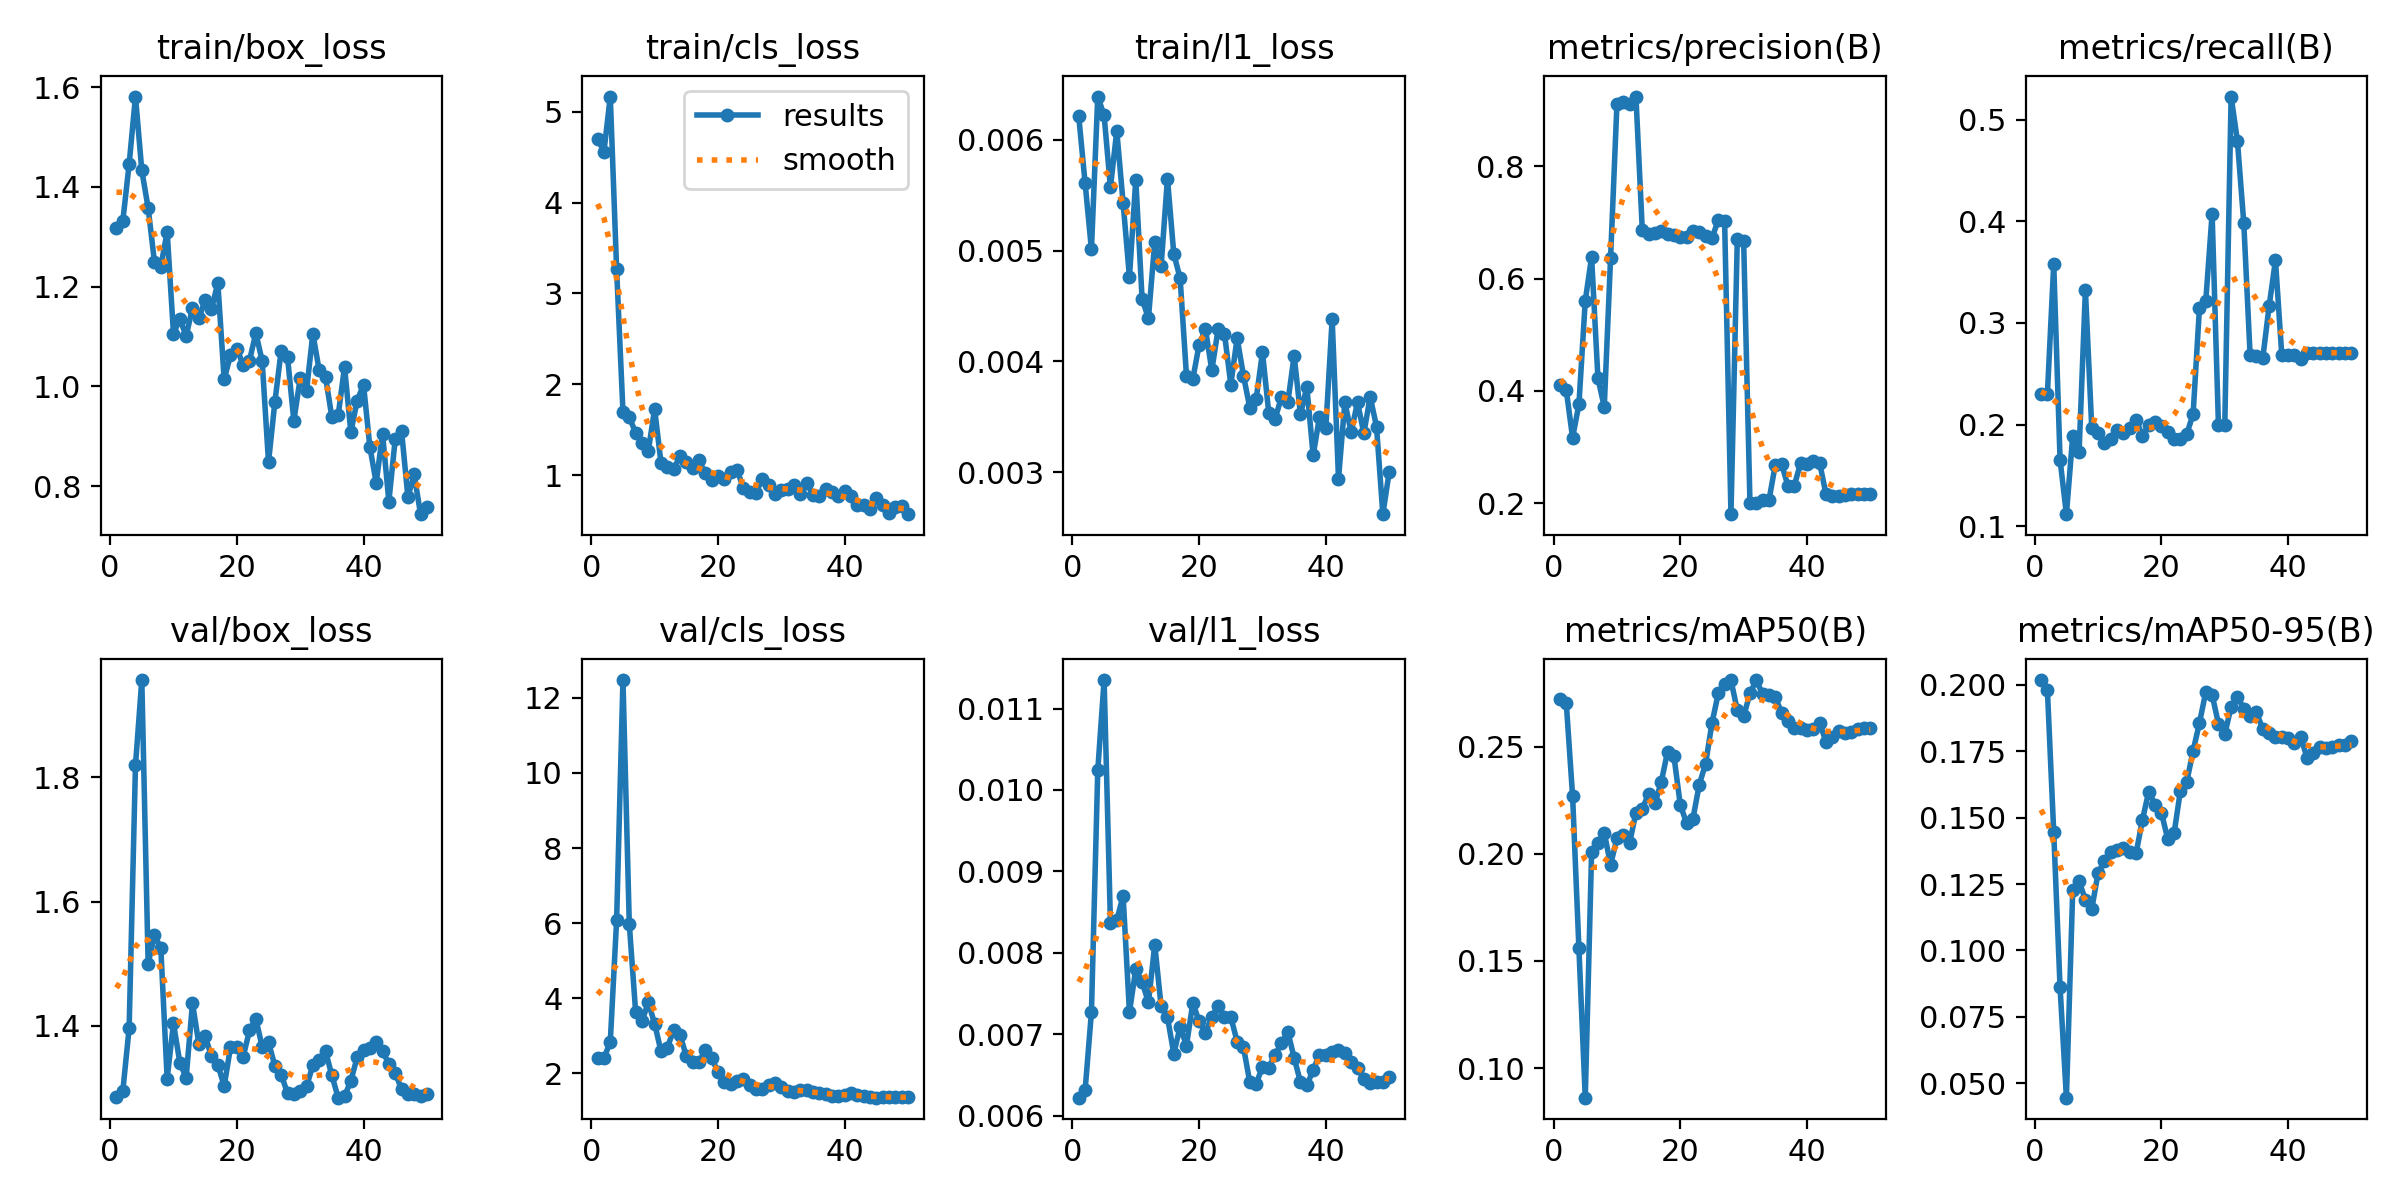

The table this chart was drawn from, first rows:
epoch, time, train/box_loss, train/cls_loss, train/l1_loss, metrics/precision(B), metrics/recall(B), metrics/mAP50(B), metrics/mAP50-95(B), val/box_loss, val/cls_loss, val/l1_loss, lr/pg0, lr/pg1, lr/pg2
1, 5.552, 1.318, 4.7, 0.00621, 0.4113, 0.2303, 0.2724, 0.2018, 1.286, 2.391, 0.00622, 0.0002083, 0.0002083, 0.0002083
2, 6.972, 1.331, 4.561, 0.00561, 0.4015, 0.2304, 0.2704, 0.1981, 1.295, 2.393, 0.00631, 0.0006126, 0.0006126, 0.0006126
3, 8.25, 1.446, 5.166, 0.00501, 0.3168, 0.3581, 0.2271, 0.1445, 1.396, 2.836, 0.00727, 0.001, 0.001, 0.001
4, 9.519, 1.581, 3.264, 0.00639, 0.3761, 0.1652, 0.1558, 0.08607, 1.82, 6.073, 0.01024, 0.001176, 0.001176, 0.001176
5, 11.03, 1.433, 1.7, 0.00622, 0.5605, 0.1117, 0.08623, 0.04457, 1.957, 12.48, 0.01135, 0.001151, 0.001151, 0.001151
6, 12.78, 1.358, 1.638, 0.00557, 0.6386, 0.1888, 0.2006, 0.1228, 1.5, 5.971, 0.00837, 0.001126, 0.001126, 0.001126
7, 14.38, 1.249, 1.466, 0.00608, 0.4229, 0.1729, 0.205, 0.126, 1.546, 3.634, 0.0084, 0.001102, 0.001102, 0.001102
8, 15.61, 1.24, 1.355, 0.00543, 0.3716, 0.3325, 0.2098, 0.1191, 1.525, 3.38, 0.0087, 0.001077, 0.001077, 0.001077
9, 17.36, 1.31, 1.267, 0.00476, 0.6377, 0.1968, 0.1949, 0.1156, 1.315, 3.881, 0.00727, 0.001052, 0.001052, 0.001052
10, 18.61, 1.106, 1.726, 0.00564, 0.9105, 0.1915, 0.2072, 0.1291, 1.404, 3.318, 0.0078, 0.001027, 0.001027, 0.001027
11, 19.83, 1.136, 1.138, 0.00456, 0.9152, 0.1814, 0.2086, 0.1335, 1.341, 2.583, 0.00764, 0.001002, 0.001002, 0.001002
12, 21.07, 1.101, 1.091, 0.00439, 0.9116, 0.1862, 0.205, 0.1369, 1.317, 2.679, 0.00739, 0.0009778, 0.0009778, 0.0009778
13, 22.32, 1.157, 1.066, 0.00508, 0.9244, 0.1941, 0.2192, 0.138, 1.436, 3.137, 0.0081, 0.000953, 0.000953, 0.000953
14, 23.61, 1.136, 1.209, 0.00486, 0.6874, 0.1915, 0.2211, 0.1384, 1.371, 3.026, 0.00734, 0.0009283, 0.0009283, 0.0009283
15, 25.37, 1.173, 1.143, 0.00565, 0.6795, 0.1968, 0.2278, 0.1372, 1.384, 2.452, 0.00721, 0.0009035, 0.0009035, 0.0009035
16, 27.07, 1.155, 1.075, 0.00497, 0.6806, 0.2048, 0.2235, 0.1366, 1.351, 2.287, 0.00676, 0.0008787, 0.0008787, 0.0008787
17, 28.27, 1.208, 1.161, 0.00475, 0.6854, 0.1888, 0.2336, 0.1491, 1.338, 2.301, 0.00709, 0.000854, 0.000854, 0.000854
18, 29.48, 1.014, 1.02, 0.00387, 0.6787, 0.1995, 0.2477, 0.1598, 1.303, 2.604, 0.00686, 0.0008293, 0.0008293, 0.0008293
19, 30.74, 1.062, 0.9508, 0.00384, 0.6773, 0.2021, 0.2455, 0.1549, 1.365, 2.41, 0.00738, 0.0008045, 0.0008045, 0.0008045
20, 32, 1.076, 0.9896, 0.00415, 0.6749, 0.1982, 0.2229, 0.1518, 1.366, 2.018, 0.00716, 0.0007797, 0.0007797, 0.0007797
21, 33.23, 1.043, 0.9591, 0.00429, 0.6735, 0.1929, 0.2143, 0.1419, 1.35, 1.763, 0.00702, 0.000755, 0.000755, 0.000755
22, 34.41, 1.052, 1.038, 0.00392, 0.6848, 0.1862, 0.2164, 0.1441, 1.393, 1.718, 0.00721, 0.0007302, 0.0007302, 0.0007302
23, 35.67, 1.107, 1.056, 0.00429, 0.6835, 0.1862, 0.2323, 0.1602, 1.412, 1.779, 0.00734, 0.0007055, 0.0007055, 0.0007055
24, 36.91, 1.051, 0.8621, 0.00425, 0.6762, 0.1906, 0.242, 0.1635, 1.366, 1.854, 0.00721, 0.0006808, 0.0006808, 0.0006808
25, 38.75, 0.8478, 0.8132, 0.00379, 0.6718, 0.2103, 0.261, 0.1752, 1.373, 1.693, 0.00721, 0.000656, 0.000656, 0.000656
26, 40.46, 0.9678, 0.8075, 0.00421, 0.705, 0.3146, 0.2748, 0.1856, 1.336, 1.585, 0.00691, 0.0006312, 0.0006312, 0.0006312
27, 42.15, 1.072, 0.9583, 0.00387, 0.7024, 0.3218, 0.2794, 0.1973, 1.322, 1.575, 0.00684, 0.0006065, 0.0006065, 0.0006065
28, 43.38, 1.059, 0.889, 0.00358, 0.1805, 0.4075, 0.281, 0.1963, 1.292, 1.693, 0.00641, 0.0005818, 0.0005818, 0.0005818
29, 44.56, 0.9313, 0.7863, 0.00366, 0.6698, 0.1995, 0.267, 0.1854, 1.291, 1.735, 0.00639, 0.000557, 0.000557, 0.000557
30, 45.79, 1.016, 0.8338, 0.00408, 0.6673, 0.1993, 0.2641, 0.1814, 1.294, 1.618, 0.0066, 0.0005322, 0.0005322, 0.0005322
31, 47.42, 0.9909, 0.8479, 0.00353, 0.2007, 0.523, 0.2748, 0.1917, 1.303, 1.511, 0.00659, 0.0005075, 0.0005075, 0.0005075
32, 48.64, 1.106, 0.8904, 0.00348, 0.2009, 0.4789, 0.2811, 0.1955, 1.336, 1.486, 0.00675, 0.0004827, 0.0004827, 0.0004827
33, 49.84, 1.032, 0.7935, 0.00368, 0.2054, 0.3984, 0.2744, 0.191, 1.345, 1.54, 0.00689, 0.000458, 0.000458, 0.000458
34, 51.33, 1.019, 0.9083, 0.00363, 0.2054, 0.2681, 0.2742, 0.1881, 1.359, 1.559, 0.00703, 0.0004332, 0.0004332, 0.0004332
35, 53.06, 0.9382, 0.7845, 0.00405, 0.2685, 0.2679, 0.2731, 0.1896, 1.32, 1.506, 0.00671, 0.0004085, 0.0004085, 0.0004085
36, 54.67, 0.9419, 0.7665, 0.00352, 0.2698, 0.2654, 0.2657, 0.1834, 1.285, 1.456, 0.00641, 0.0003837, 0.0003837, 0.0003837
37, 55.86, 1.039, 0.8481, 0.00377, 0.2308, 0.3166, 0.2619, 0.182, 1.287, 1.429, 0.00637, 0.000359, 0.000359, 0.000359
38, 57.09, 0.908, 0.8087, 0.00315, 0.2316, 0.3617, 0.2585, 0.1805, 1.312, 1.402, 0.00656, 0.0003343, 0.0003343, 0.0003343
39, 58.24, 0.9715, 0.7707, 0.0035, 0.2718, 0.2681, 0.2586, 0.1805, 1.35, 1.379, 0.00675, 0.0003095, 0.0003095, 0.0003095
40, 59.48, 1.003, 0.8195, 0.0034, 0.269, 0.2681, 0.258, 0.18, 1.361, 1.426, 0.00675, 0.0002848, 0.0002848, 0.0002848
41, 62.04, 0.8784, 0.7701, 0.00438, 0.2752, 0.2681, 0.2581, 0.178, 1.365, 1.458, 0.00678, 0.00026, 0.00026, 0.00026
42, 63.8, 0.8062, 0.6736, 0.00294, 0.2719, 0.2648, 0.2609, 0.1802, 1.374, 1.414, 0.00681, 0.0002352, 0.0002352, 0.0002352
43, 65.63, 0.9048, 0.6694, 0.00363, 0.2161, 0.2707, 0.2523, 0.1724, 1.359, 1.393, 0.00677, 0.0002105, 0.0002105, 0.0002105
44, 67.38, 0.7688, 0.6221, 0.00336, 0.2129, 0.2707, 0.2545, 0.1742, 1.339, 1.369, 0.00666, 0.0001857, 0.0001857, 0.0001857
45, 68.63, 0.894, 0.7521, 0.00363, 0.2136, 0.2707, 0.2572, 0.1767, 1.325, 1.344, 0.00658, 0.000161, 0.000161, 0.000161
46, 69.82, 0.9109, 0.6713, 0.00335, 0.2154, 0.2707, 0.2564, 0.176, 1.298, 1.355, 0.00645, 0.0001363, 0.0001363, 0.0001363
47, 71.02, 0.7781, 0.5818, 0.00368, 0.2163, 0.2707, 0.2569, 0.1765, 1.29, 1.362, 0.0064, 0.0001115, 0.0001115, 0.0001115
48, 72.19, 0.8231, 0.6468, 0.00341, 0.2162, 0.2707, 0.2582, 0.1773, 1.29, 1.359, 0.00641, 8.675e-05, 8.675e-05, 8.675e-05
49, 73.42, 0.7435, 0.6605, 0.00262, 0.2156, 0.2707, 0.2586, 0.1772, 1.288, 1.354, 0.00641, 6.2e-05, 6.2e-05, 6.2e-05
50, 74.58, 0.7569, 0.5695, 0.003, 0.216, 0.2707, 0.2588, 0.1787, 1.29, 1.349, 0.00647, 3.725e-05, 3.725e-05, 3.725e-05
